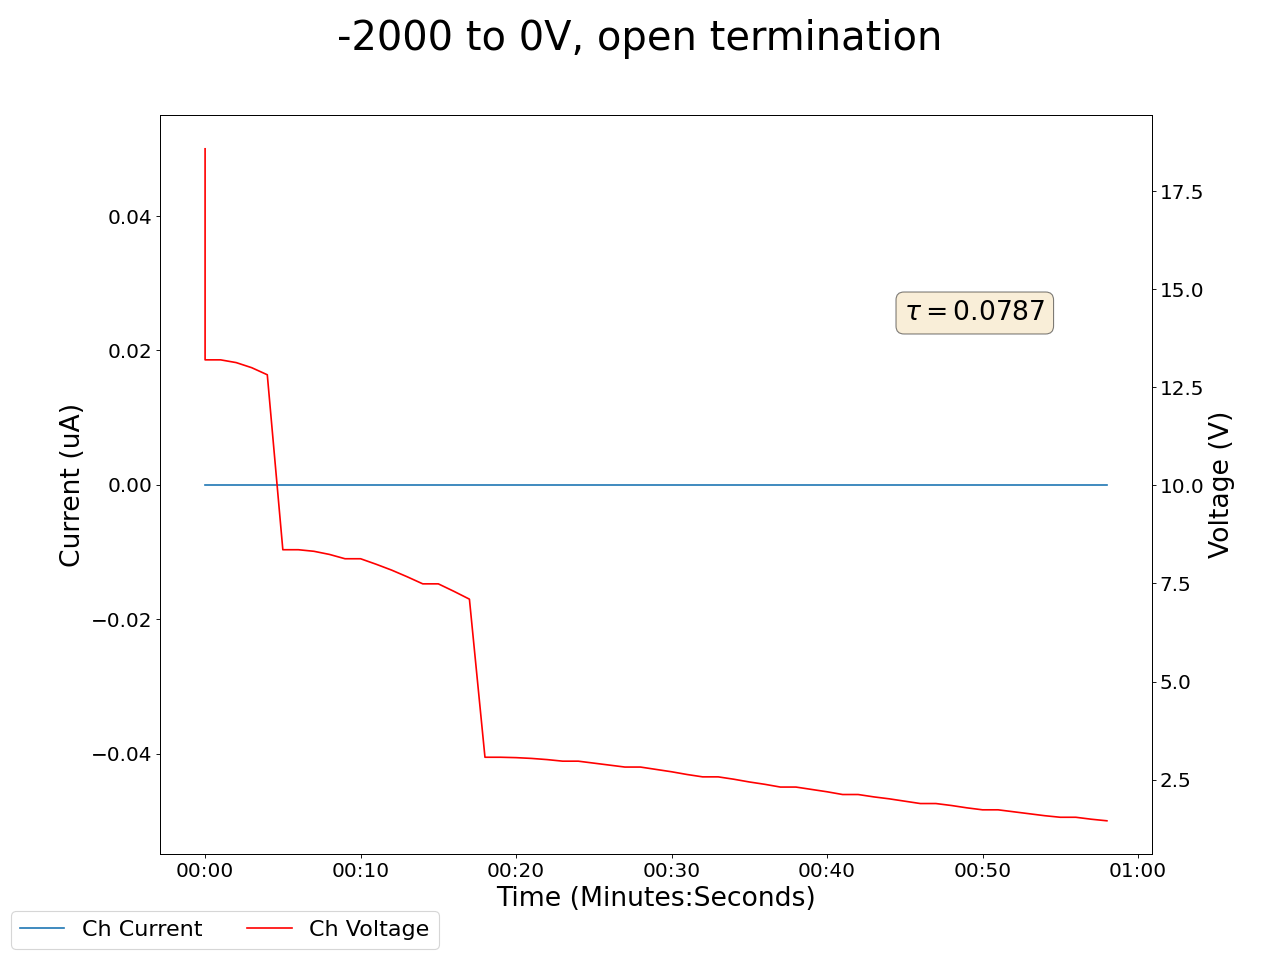

The file beside this chart, header and first rows:
2025-05-01 15:50:24.802239, 0.5099999904632568, 0.0, 0.15000000596046448, 0.0, 0.17000000178813934, 0.0, 0.23000000417232513, 0.0, 0.07999999821186066, 0.0, 0.0, 0.0, 0.23000000417232513, 0.0, 0.9700000286102295, 0.0, 18.450000762939453, 0.0, 18.579999923706055, 0.0, 17.0, 0.0, 18.75
2025-05-01 15:50:25.802146, 0.51, 0.0, 0.15, 0.0, 0.17, 0.0, 0.23, 0.0, 0.08, 0.0, 0.0, 0.0, 0.23, 0.0, 0.97, 0.0, 13.12, 0.0, 13.2, 0.0, 16.91, 0.0, 13.51
2025-05-01 15:50:26.802145, 0.51, 0.0, 0.15, 0.0, 0.17, 0.0, 0.23, 0.0, 0.08, 0.0, 0.0, 0.0, 0.23, 0.0, 0.97, 0.0, 13.12, 0.0, 13.2, 0.0, 16.91, 0.0, 13.51
2025-05-01 15:50:27.802145, 0.51, 0.0, 0.15, 0.0, 0.17, 0.0, 0.23, 0.0, 0.08, 0.0, 0.0, 0.0, 0.23, 0.0, 0.97, 0.0, 13.04, 0.0, 13.13, 0.0, 16.74, 0.0, 13.44
2025-05-01 15:50:28.802144, 0.5, 0.0, 0.15, 0.0, 0.17, 0.0, 0.23, 0.0, 0.08, 0.0, 0.0, 0.0, 0.23, 0.0, 0.97, 0.0, 12.91, 0.0, 13.0, 0.0, 12.17, 0.0, 13.31
2025-05-01 15:50:29.802145, 0.5, 0.0, 0.15, 0.0, 0.17, 0.0, 0.23, 0.0, 0.08, 0.0, 0.0, 0.0, 0.23, 0.0, 0.97, 0.0, 12.73, 0.0, 12.82, 0.0, 12.11, 0.0, 13.13
2025-05-01 15:50:30.802144, 0.5, 0.0, 0.15, 0.0, 0.17, 0.0, 0.23, 0.0, 0.08, 0.0, 0.0, 0.0, 0.23, 0.0, 0.97, 0.0, 8.28, 0.0, 8.36, 0.0, 11.99, 0.0, 8.78
2025-05-01 15:50:31.802145, 0.5, 0.0, 0.15, 0.0, 0.17, 0.0, 0.23, 0.0, 0.08, 0.0, 0.0, 0.0, 0.23, 0.0, 0.97, 0.0, 8.28, 0.0, 8.36, 0.0, 11.99, 0.0, 8.78
2025-05-01 15:50:32.802144, 0.5, 0.0, 0.15, 0.0, 0.17, 0.0, 0.23, 0.0, 0.08, 0.0, 0.0, 0.0, 0.23, 0.0, 0.97, 0.0, 8.23, 0.0, 8.32, 0.0, 11.84, 0.0, 8.74
2025-05-01 15:50:33.802144, 0.5, 0.0, 0.15, 0.0, 0.17, 0.0, 0.23, 0.0, 0.08, 0.0, 0.0, 0.0, 0.23, 0.0, 0.97, 0.0, 8.15, 0.0, 8.24, 0.0, 11.64, 0.0, 8.66
2025-05-01 15:50:34.802144, 0.5, 0.0, 0.15, 0.0, 0.17, 0.0, 0.23, 0.0, 0.08, 0.0, 0.0, 0.0, 0.23, 0.0, 0.97, 0.0, 8.04, 0.0, 8.13, 0.0, 7.21, 0.0, 8.56
2025-05-01 15:50:35.802144, 0.5, 0.0, 0.15, 0.0, 0.17, 0.0, 0.23, 0.0, 0.08, 0.0, 0.0, 0.0, 0.23, 0.0, 0.97, 0.0, 8.04, 0.0, 8.13, 0.0, 7.21, 0.0, 8.56
2025-05-01 15:50:36.802145, 0.5, 0.0, 0.15, 0.0, 0.17, 0.0, 0.23, 0.0, 0.08, 0.0, 0.0, 0.0, 0.23, 0.0, 0.97, 0.0, 7.91, 0.0, 7.99, 0.0, 7.18, 0.0, 8.42
2025-05-01 15:50:37.802145, 0.5, 0.0, 0.15, 0.0, 0.17, 0.0, 0.23, 0.0, 0.08, 0.0, 0.0, 0.0, 0.23, 0.0, 0.97, 0.0, 7.76, 0.0, 7.84, 0.0, 7.12, 0.0, 8.27
2025-05-01 15:50:38.802145, 0.5, 0.0, 0.15, 0.0, 0.17, 0.0, 0.23, 0.0, 0.08, 0.0, 0.0, 0.0, 0.23, 0.0, 0.97, 0.0, 7.59, 0.0, 7.67, 0.0, 7.04, 0.0, 8.11
2025-05-01 15:50:39.802146, 0.5, 0.0, 0.15, 0.0, 0.17, 0.0, 0.23, 0.0, 0.07, 0.0, 0.0, 0.0, 0.23, 0.0, 0.97, 0.0, 7.41, 0.0, 7.49, 0.0, 6.94, 0.0, 7.93
2025-05-01 15:50:40.802146, 0.5, 0.0, 0.15, 0.0, 0.17, 0.0, 0.23, 0.0, 0.07, 0.0, 0.0, 0.0, 0.23, 0.0, 0.97, 0.0, 7.41, 0.0, 7.49, 0.0, 6.94, 0.0, 7.93
2025-05-01 15:50:41.802144, 0.5, 0.0, 0.15, 0.0, 0.17, 0.0, 0.23, 0.0, 0.07, 0.0, 0.0, 0.0, 0.23, 0.0, 0.97, 0.0, 7.22, 0.0, 7.3, 0.0, 6.82, 0.0, 7.74
2025-05-01 15:50:42.802145, 0.5, 0.0, 0.15, 0.0, 0.17, 0.0, 0.23, 0.0, 0.07, 0.0, 0.0, 0.0, 0.23, 0.0, 0.97, 0.0, 7.03, 0.0, 7.1, 0.0, 6.7, 0.0, 7.54
2025-05-01 15:50:43.802145, 0.5, 0.0, 0.15, 0.0, 0.17, 0.0, 0.23, 0.0, 0.07, 0.0, 0.0, 0.0, 0.23, 0.0, 0.97, 0.0, 3.02, 0.0, 3.07, 0.0, 6.56, 0.0, 3.58
2025-05-01 15:50:44.802144, 0.5, 0.0, 0.15, 0.0, 0.17, 0.0, 0.23, 0.0, 0.07, 0.0, 0.0, 0.0, 0.23, 0.0, 0.97, 0.0, 3.02, 0.0, 3.07, 0.0, 6.56, 0.0, 3.58
2025-05-01 15:50:45.802144, 0.5, 0.0, 0.15, 0.0, 0.17, 0.0, 0.23, 0.0, 0.07, 0.0, 0.0, 0.0, 0.23, 0.0, 0.98, 0.0, 3.01, 0.0, 3.06, 0.0, 6.41, 0.0, 3.57
2025-05-01 15:50:46.802144, 0.5, 0.0, 0.15, 0.0, 0.17, 0.0, 0.23, 0.0, 0.07, 0.0, 0.0, 0.0, 0.23, 0.0, 0.98, 0.0, 2.99, 0.0, 3.04, 0.0, 6.26, 0.0, 3.55
2025-05-01 15:50:47.802144, 0.5, 0.0, 0.15, 0.0, 0.17, 0.0, 0.23, 0.0, 0.07, 0.0, 0.0, 0.0, 0.23, 0.0, 0.98, 0.0, 2.96, 0.0, 3.01, 0.0, 6.1, 0.0, 3.52
2025-05-01 15:50:48.802144, 0.5, 0.0, 0.15, 0.0, 0.17, 0.0, 0.23, 0.0, 0.07, 0.0, 0.0, 0.0, 0.23, 0.0, 0.98, 0.0, 2.92, 0.0, 2.97, 0.0, 5.94, 0.0, 3.48
2025-05-01 15:50:49.802144, 0.5, 0.0, 0.15, 0.0, 0.17, 0.0, 0.23, 0.0, 0.07, 0.0, 0.0, 0.0, 0.23, 0.0, 0.98, 0.0, 2.92, 0.0, 2.97, 0.0, 5.94, 0.0, 3.48
2025-05-01 15:50:50.802145, 0.5, 0.0, 0.15, 0.0, 0.17, 0.0, 0.23, 0.0, 0.07, 0.0, 0.0, 0.0, 0.23, 0.0, 0.98, 0.0, 2.87, 0.0, 2.92, 0.0, 5.78, 0.0, 3.43
2025-05-01 15:50:51.802144, 0.5, 0.0, 0.15, 0.0, 0.17, 0.0, 0.23, 0.0, 0.07, 0.0, 0.0, 0.0, 0.23, 0.0, 0.98, 0.0, 2.82, 0.0, 2.87, 0.0, 5.62, 0.0, 3.38
2025-05-01 15:50:52.802144, 0.5, 0.0, 0.15, 0.0, 0.17, 0.0, 0.23, 0.0, 0.07, 0.0, 0.0, 0.0, 0.23, 0.0, 0.98, 0.0, 2.77, 0.0, 2.82, 0.0, 5.46, 0.0, 3.33
2025-05-01 15:50:53.802146, 0.5, 0.0, 0.15, 0.0, 0.17, 0.0, 0.23, 0.0, 0.07, 0.0, 0.0, 0.0, 0.23, 0.0, 0.98, 0.0, 2.77, 0.0, 2.82, 0.0, 5.46, 0.0, 3.33
2025-05-01 15:50:54.802145, 0.5, 0.0, 0.15, 0.0, 0.17, 0.0, 0.23, 0.0, 0.07, 0.0, 0.0, 0.0, 0.23, 0.0, 0.97, 0.0, 2.71, 0.0, 2.76, 0.0, 5.3, 0.0, 3.28
2025-05-01 15:50:55.802145, 0.5, 0.0, 0.15, 0.0, 0.17, 0.0, 0.23, 0.0, 0.07, 0.0, 0.0, 0.0, 0.23, 0.0, 0.97, 0.0, 2.65, 0.0, 2.7, 0.0, 5.14, 0.0, 3.22
2025-05-01 15:50:56.802146, 0.5, 0.0, 0.15, 0.0, 0.17, 0.0, 0.23, 0.0, 0.07, 0.0, 0.0, 0.0, 0.23, 0.0, 0.97, 0.0, 2.59, 0.0, 2.63, 0.0, 4.98, 0.0, 3.16
2025-05-01 15:50:57.802146, 0.5, 0.0, 0.15, 0.0, 0.18, 0.0, 0.23, 0.0, 0.07, 0.0, 0.0, 0.0, 0.23, 0.0, 0.97, 0.0, 2.52, 0.0, 2.57, 0.0, 4.83, 0.0, 3.1
2025-05-01 15:50:58.802146, 0.5, 0.0, 0.15, 0.0, 0.18, 0.0, 0.23, 0.0, 0.07, 0.0, 0.0, 0.0, 0.23, 0.0, 0.97, 0.0, 2.52, 0.0, 2.57, 0.0, 4.83, 0.0, 3.1
2025-05-01 15:50:59.802146, 0.5, 0.0, 0.15, 0.0, 0.18, 0.0, 0.23, 0.0, 0.07, 0.0, 0.0, 0.0, 0.23, 0.0, 0.97, 0.0, 2.46, 0.0, 2.51, 0.0, 4.68, 0.0, 3.04
2025-05-01 15:51:00.802145, 0.5, 0.0, 0.15, 0.0, 0.17, 0.0, 0.23, 0.0, 0.07, 0.0, 0.0, 0.0, 0.23, 0.0, 0.97, 0.0, 2.39, 0.0, 2.44, 0.0, 4.53, 0.0, 2.98
2025-05-01 15:51:01.802146, 0.5, 0.0, 0.15, 0.0, 0.17, 0.0, 0.23, 0.0, 0.07, 0.0, 0.0, 0.0, 0.23, 0.0, 0.97, 0.0, 2.33, 0.0, 2.38, 0.0, 4.38, 0.0, 2.92
2025-05-01 15:51:02.802145, 0.5, 0.0, 0.15, 0.0, 0.17, 0.0, 0.23, 0.0, 0.07, 0.0, 0.0, 0.0, 0.23, 0.0, 0.97, 0.0, 2.27, 0.0, 2.31, 0.0, 4.24, 0.0, 2.86
2025-05-01 15:51:03.802145, 0.5, 0.0, 0.15, 0.0, 0.17, 0.0, 0.23, 0.0, 0.07, 0.0, 0.0, 0.0, 0.23, 0.0, 0.97, 0.0, 2.27, 0.0, 2.31, 0.0, 4.24, 0.0, 2.86
2025-05-01 15:51:04.802146, 0.5, 0.0, 0.15, 0.0, 0.17, 0.0, 0.23, 0.0, 0.07, 0.0, 0.0, 0.0, 0.23, 0.0, 0.97, 0.0, 2.2, 0.0, 2.25, 0.0, 4.1, 0.0, 2.8
2025-05-01 15:51:05.802145, 0.5, 0.0, 0.15, 0.0, 0.18, 0.0, 0.23, 0.0, 0.07, 0.0, 0.0, 0.0, 0.23, 0.0, 0.97, 0.0, 2.14, 0.0, 2.19, 0.0, 3.96, 0.0, 2.74
2025-05-01 15:51:06.802144, 0.5, 0.0, 0.15, 0.0, 0.17, 0.0, 0.23, 0.0, 0.07, 0.0, 0.0, 0.0, 0.23, 0.0, 0.97, 0.0, 2.08, 0.0, 2.12, 0.0, 3.83, 0.0, 2.68
2025-05-01 15:51:07.802145, 0.5, 0.0, 0.15, 0.0, 0.17, 0.0, 0.23, 0.0, 0.07, 0.0, 0.0, 0.0, 0.23, 0.0, 0.97, 0.0, 2.08, 0.0, 2.12, 0.0, 3.83, 0.0, 2.68
2025-05-01 15:51:08.802146, 0.5, 0.0, 0.15, 0.0, 0.17, 0.0, 0.23, 0.0, 0.07, 0.0, 0.0, 0.0, 0.23, 0.0, 0.97, 0.0, 2.01, 0.0, 2.06, 0.0, 3.71, 0.0, 2.63
2025-05-01 15:51:09.802146, 0.5, 0.0, 0.15, 0.0, 0.17, 0.0, 0.23, 0.0, 0.07, 0.0, 0.0, 0.0, 0.23, 0.0, 0.97, 0.0, 1.95, 0.0, 2.01, 0.0, 3.58, 0.0, 2.57
2025-05-01 15:51:10.802145, 0.5, 0.0, 0.15, 0.0, 0.17, 0.0, 0.23, 0.0, 0.07, 0.0, 0.0, 0.0, 0.23, 0.0, 0.97, 0.0, 1.9, 0.0, 1.95, 0.0, 3.47, 0.0, 2.52
2025-05-01 15:51:11.802146, 0.5, 0.0, 0.15, 0.0, 0.17, 0.0, 0.23, 0.0, 0.07, 0.0, 0.0, 0.0, 0.23, 0.0, 0.97, 0.0, 1.84, 0.0, 1.89, 0.0, 3.35, 0.0, 2.46
2025-05-01 15:51:12.802145, 0.5, 0.0, 0.15, 0.0, 0.17, 0.0, 0.23, 0.0, 0.07, 0.0, 0.0, 0.0, 0.23, 0.0, 0.97, 0.0, 1.84, 0.0, 1.89, 0.0, 3.35, 0.0, 2.46
2025-05-01 15:51:13.802145, 0.5, 0.0, 0.15, 0.0, 0.17, 0.0, 0.23, 0.0, 0.07, 0.0, 0.0, 0.0, 0.23, 0.0, 0.97, 0.0, 1.78, 0.0, 1.84, 0.0, 3.24, 0.0, 2.41
2025-05-01 15:51:14.802146, 0.5, 0.0, 0.15, 0.0, 0.17, 0.0, 0.23, 0.0, 0.07, 0.0, 0.0, 0.0, 0.23, 0.0, 0.97, 0.0, 1.73, 0.0, 1.78, 0.0, 3.13, 0.0, 2.36
2025-05-01 15:51:15.802145, 0.5, 0.0, 0.15, 0.0, 0.17, 0.0, 0.23, 0.0, 0.07, 0.0, 0.0, 0.0, 0.23, 0.0, 0.97, 0.0, 1.67, 0.0, 1.73, 0.0, 3.03, 0.0, 2.3
2025-05-01 15:51:16.802146, 0.5, 0.0, 0.15, 0.0, 0.17, 0.0, 0.23, 0.0, 0.07, 0.0, 0.0, 0.0, 0.23, 0.0, 0.97, 0.0, 1.67, 0.0, 1.73, 0.0, 3.03, 0.0, 2.3
2025-05-01 15:51:17.802145, 0.5, 0.0, 0.15, 0.0, 0.17, 0.0, 0.23, 0.0, 0.07, 0.0, 0.0, 0.0, 0.23, 0.0, 0.97, 0.0, 1.62, 0.0, 1.68, 0.0, 2.93, 0.0, 2.25
2025-05-01 15:51:18.802145, 0.5, 0.0, 0.15, 0.0, 0.17, 0.0, 0.23, 0.0, 0.07, 0.0, 0.0, 0.0, 0.23, 0.0, 0.97, 0.0, 1.57, 0.0, 1.63, 0.0, 2.84, 0.0, 2.21
2025-05-01 15:51:19.802145, 0.5, 0.0, 0.15, 0.0, 0.17, 0.0, 0.23, 0.0, 0.07, 0.0, 0.0, 0.0, 0.23, 0.0, 0.97, 0.0, 1.52, 0.0, 1.58, 0.0, 2.74, 0.0, 2.16
2025-05-01 15:51:20.802144, 0.5, 0.0, 0.15, 0.0, 0.17, 0.0, 0.23, 0.0, 0.07, 0.0, 0.0, 0.0, 0.23, 0.0, 0.97, 0.0, 1.47, 0.0, 1.54, 0.0, 2.65, 0.0, 2.11
2025-05-01 15:51:21.802144, 0.5, 0.0, 0.15, 0.0, 0.17, 0.0, 0.23, 0.0, 0.07, 0.0, 0.0, 0.0, 0.23, 0.0, 0.97, 0.0, 1.47, 0.0, 1.54, 0.0, 2.65, 0.0, 2.11
2025-05-01 15:51:22.802144, 0.49, 0.0, 0.15, 0.0, 0.17, 0.0, 0.23, 0.0, 0.07, 0.0, 0.0, 0.0, 0.23, 0.0, 0.97, 0.0, 1.42, 0.0, 1.49, 0.0, 2.57, 0.0, 2.07
2025-05-01 15:51:23.802145, 0.49, 0.0, 0.15, 0.0, 0.17, 0.0, 0.23, 0.0, 0.07, 0.0, 0.0, 0.0, 0.23, 0.0, 0.97, 0.0, 1.38, 0.0, 1.45, 0.0, 2.49, 0.0, 2.02
